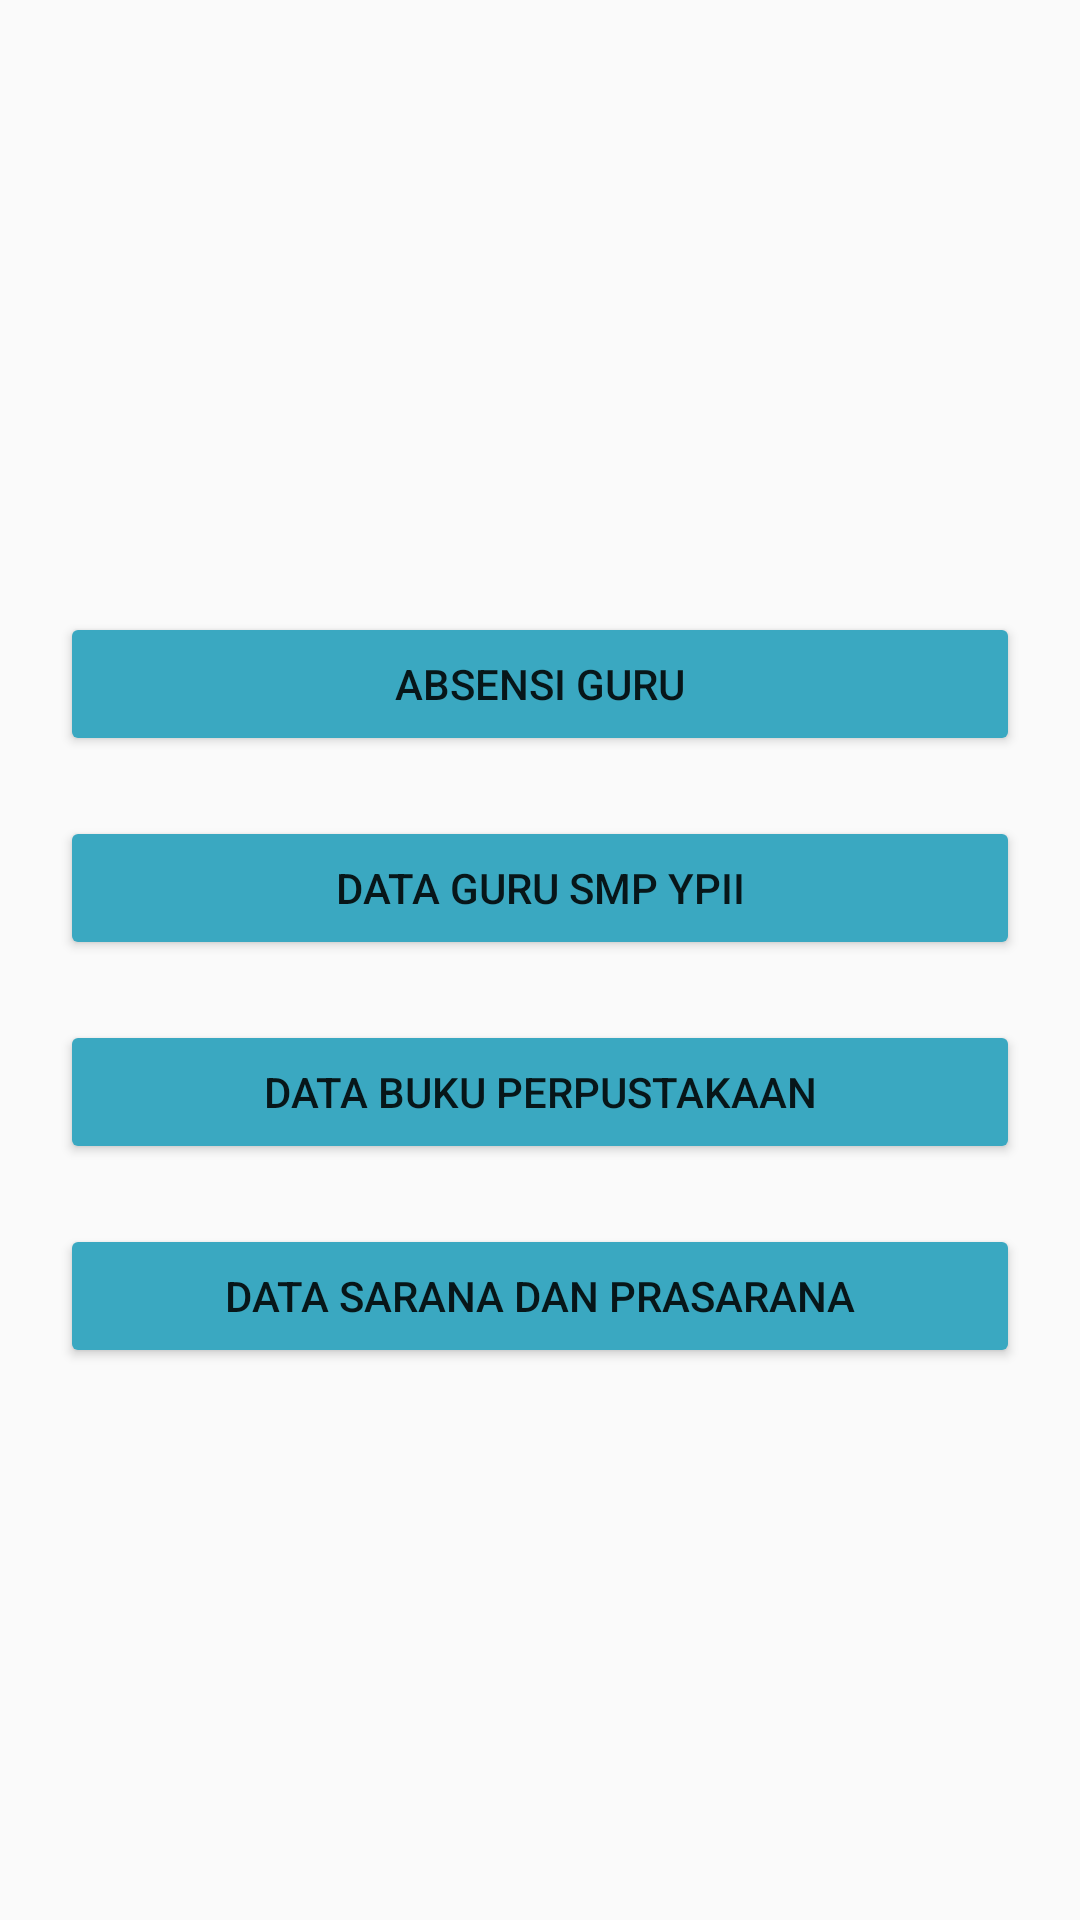

Write the Android layout XML for this screen, with the resource values it uses.
<!-- AndroidManifest.xml: application theme Theme.SIAYPIIBUNGUR -->
<!-- res/layout/activity_manajerial.xml -->
<?xml version="1.0" encoding="utf-8"?>
<FrameLayout xmlns:android="http://schemas.android.com/apk/res/android"
    xmlns:tools="http://schemas.android.com/tools"
    android:layout_width="match_parent"
    android:layout_height="match_parent"
    tools:context=".MainActivity">

    <LinearLayout
        android:layout_width="match_parent"
        android:layout_height="wrap_content"
        android:layout_gravity="center"
        android:orientation="vertical"
        tools:ignore="UselessParent">

        <Button
            android:layout_width="match_parent"
            android:layout_height="wrap_content"
            android:layout_marginTop="20dp"
            android:text="@string/absensi_guru"
            android:layout_marginHorizontal="20dp"
            android:id="@+id/btn_start_absensi"
            android:backgroundTint="#3aa8c1">
        </Button>

        <Button
            android:layout_width="match_parent"
            android:layout_height="wrap_content"
            android:layout_marginTop="20dp"
            android:text="@string/data_guru"
            android:layout_marginHorizontal="20dp"
            android:id="@+id/btn_start_data_guru"
            android:backgroundTint="#3aa8c1">
        </Button>

        <Button
            android:layout_width="match_parent"
            android:layout_height="wrap_content"
            android:layout_marginTop="20dp"
            android:text="@string/data_buku_perpustakaan"
            android:layout_marginHorizontal="20dp"
            android:id="@+id/btn_start_data_buku"
            android:backgroundTint="#3aa8c1">
        </Button>

        <Button
            android:layout_width="match_parent"
            android:layout_height="wrap_content"
            android:layout_marginTop="20dp"
            android:text="@string/data_sarana_dan_prasarana"
            android:layout_marginHorizontal="20dp"
            android:id="@+id/btn_start_sarana_prasarana"
            android:backgroundTint="#3aa8c1">
        </Button>

    </LinearLayout>

</FrameLayout>
<!-- resources referenced by this layout -->
<resources>
  <string name="absensi_guru">Absensi Guru</string>
  <string name="data_buku_perpustakaan">Data Buku Perpustakaan</string>
  <string name="data_guru">Data Guru SMP YPII</string>
  <string name="data_sarana_dan_prasarana">Data Sarana dan Prasarana</string>
  <style name="Theme.SIAYPIIBUNGUR" parent="Theme.AppCompat.Light.NoActionBar">
          
          <item name="colorPrimary">@color/teal_700</item>
          <item name="colorPrimaryVariant">@color/teal_200</item>
          <item name="colorOnPrimary">@color/white</item>
          
          <item name="colorSecondary">@color/teal_200</item>
          <item name="colorSecondaryVariant">@color/teal_700</item>
          <item name="colorOnSecondary">@color/black</item>
          
          <item name="android:statusBarColor">?attr/colorPrimaryVariant</item>
          
      </style>
  <!-- not gathered from this repository: default colours our renderer supplied (Android Studio template values) -->
  <color name="teal_200">#FF03DAC5</color>
  <color name="teal_700">#FF018786</color>
  <color name="black">#FF000000</color>
  <color name="white">#FFFFFFFF</color>
</resources>
